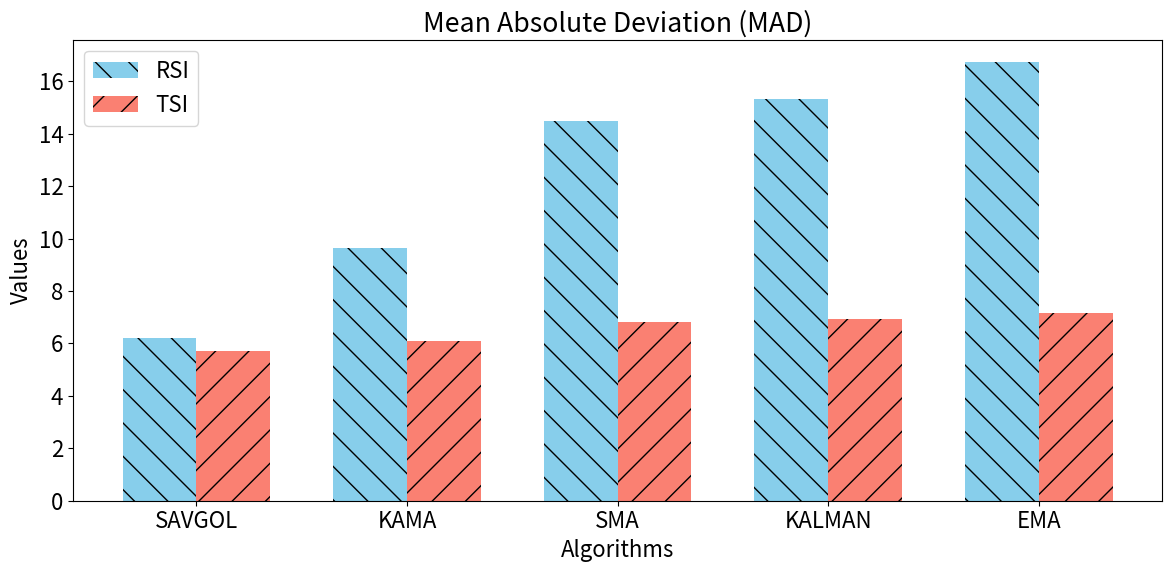

The matplotlib source for this figure:
import matplotlib.pyplot as plt
import numpy as np

plt.rcParams["font.size"] = 16

# Data
algorithms = ["SAVGOL", "KAMA", "KALMAN", "SMA", "EMA"]
mad_values = [6.21, 9.63, 15.34, 14.48, 16.75]
tsi_values = [6.09, 6.95, 7.17, 5.71, 6.83]

# Sort algorithms based on MAD values
sorted_mad_data = sorted(zip(algorithms, mad_values), key=lambda x: x[1])
algorithms_sorted_mad = [x[0] for x in sorted_mad_data]
mad_values_sorted = [x[1] for x in sorted_mad_data]

# Sort algorithms based on tsi values
sorted_tsi_data = sorted(zip(algorithms, tsi_values), key=lambda x: x[1])
algorithms_sorted_tsi = [x[0] for x in sorted_tsi_data]
tsi_values_sorted = [x[1] for x in sorted_tsi_data]

# Create indices
indices = np.arange(len(algorithms))
bar_width = 0.35

# Plotting
plt.figure(figsize=(12, 6))

# Plotting MAD and tsi as grouped bars
plt.bar(
    indices - bar_width / 2,
    mad_values_sorted,
    bar_width,
    color="skyblue",
    hatch="\\",
    label="RSI",
)
plt.bar(
    indices + bar_width / 2,
    tsi_values_sorted,
    bar_width,
    color="salmon",
    hatch="/",
    label="TSI",
)

# Adding labels to the x-axis and setting algorithm names as labels
plt.xticks(indices, algorithms_sorted_mad)

plt.title("Mean Absolute Deviation (MAD)")
plt.xlabel("Algorithms")
plt.ylabel("Values")
plt.legend()

# Adjust layout
plt.tight_layout()

# Show plot
plt.show()
